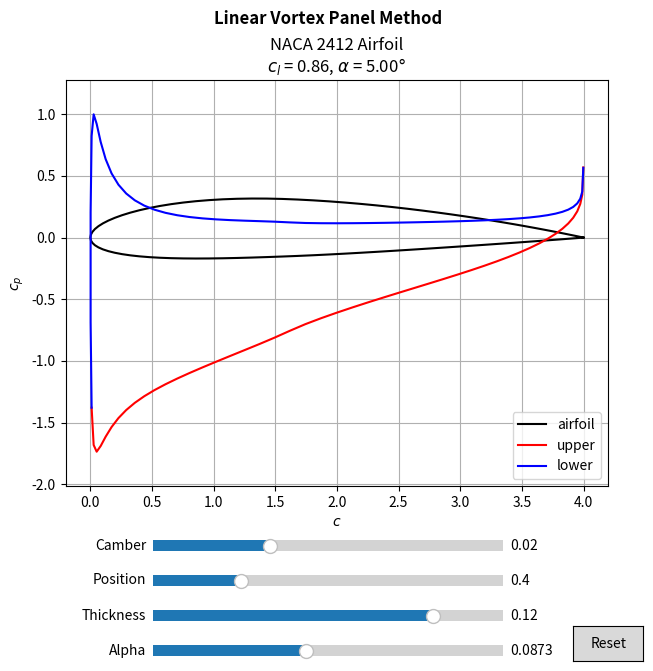

Python code for this plot:
import math as m
import numpy as np
import matplotlib.pyplot as plt
from matplotlib.widgets import Slider, Button

# airfoil parameters
M = 0.02  # maximum camber [% chord]
P = 0.40  # maximum camber position [% chord]
t = 0.12  # thickness [% chord]
n = 50  # half number of panels
C = 4.0  # chord length [m]

# flow parameters
V = 1.0  # freestream velocity [m/s]
alpha = m.radians(5.0)  # angle of attack [rad]


def solve_airfoil(M, P, t, alpha):
    # create airfoil
    x = (1 - np.cos(np.linspace(0, m.pi, n)))/2
    y = np.zeros(n)

    for i in range(len(x)):
        if x[i] < P:
            y[i] = (M/P**2)*(2*P*x[i] - x[i]**2)
        else:
            y[i] = (M/(1 - P)**2)*(1 - 2*P + 2*P*x[i] - x[i]**2)

    a0 = 0.2969
    a1 = -0.1260
    a2 = -0.3516
    a3 = 0.2843
    a4 = -0.1036  # closed trailing edge
    yt = (t/0.2)*(a0*x**0.5 + a1*x + a2*x**2 + a3*x**3 + a4*x**4)
    yu = y + yt
    yl = y - yt

    X = C*np.concatenate((np.flip(x[1:]), x))
    Y = C*np.concatenate((np.flip(yl[1:]), yu))

    # panel geometry
    xc = 0.5*(X[1:] + X[:-1])
    yc = 0.5*(Y[1:] + Y[:-1])
    dx = X[1:] - X[:-1]
    dy = Y[1:] - Y[:-1]
    ds = np.sqrt(dx*dx + dy*dy)
    theta = np.arctan2(dy, dx)

    # influence coefficients
    N = 2*(n - 1)  # number of control points
    A = np.zeros((N + 1, N + 1))
    B = np.zeros(N + 1)
    C1 = np.zeros((N, N))
    C2 = np.zeros((N, N))
    D1 = np.zeros((N, N))
    D2 = np.zeros((N, N))
    for i in range(N):
        for j in range(N):
            a = -(xc[i] - X[j])*m.cos(theta[j]) - (yc[i] - Y[j])*m.sin(theta[j])
            b = (xc[i] - X[j])*(xc[i] - X[j]) + (yc[i] - Y[j])*(yc[i] - Y[j])
            c = m.sin(theta[i] - theta[j])
            d = m.cos(theta[i] - theta[j])
            e = (xc[i] - X[j])*m.sin(theta[j]) - (yc[i] - Y[j])*m.cos(theta[j])
            f = m.log(1 + (ds[j]*ds[j] + 2*a*ds[j])/b)
            g = m.atan2(e*ds[j], b + a*ds[j])
            p = (xc[i] - X[j])*m.sin(theta[i] - 2*theta[j]) + (yc[i] - Y[j])*m.cos(theta[i] - 2*theta[j])
            q = (xc[i] - X[j])*m.cos(theta[i] - 2*theta[j]) - (yc[i] - Y[j])*m.sin(theta[i] - 2*theta[j])

            C2[i, j] = d + 0.5*q*f/ds[j] - (a*c + d*e)*g/ds[j]
            C1[i, j] = 0.5*d*f + c*g - C2[i, j]
            D2[i, j] = c + 0.5*p*f/ds[j] + (a*d - c*e)*g/ds[j]
            D1[i, j] = 0.5*c*f - d*g - D2[i, j]

    np.fill_diagonal(C1, -1.0)
    np.fill_diagonal(C2, 1.0)
    A[:-1, 0] = C1[:, 0]
    A[:-1, 1:-1] = C1[:, 1:] + C2[:, :-1]
    A[:-1, -1] = C2[:, -1]
    B[:-1] = 2*m.pi*V*np.sin(theta - alpha)

    # Kutta condition
    A[-1, 0] = 1
    A[-1, -1] = 1

    # circulation density
    gamma = np.linalg.solve(A, B)
    cl = 2/(V*C)*sum(0.5*(gamma[1:] + gamma[:-1])*ds)

    # pressure distribution
    np.fill_diagonal(D1, m.pi/2)
    np.fill_diagonal(D2, m.pi/2)
    Vt = np.cos(theta - alpha) + 1/(2*m.pi*V)*(D1@gamma[:-1] + D2@gamma[1:])
    cp = 1 - Vt*Vt

    return X, Y, xc, yc, cl, cp


# show airfoil
X, Y, xc, yc, cl, cp = solve_airfoil(M, P, t, alpha)
fig, ax = plt.subplots(figsize=(7, 7))
plt.suptitle('Linear Vortex Panel Method', fontweight='bold')
ax.set_title('NACA %d%d%02d Airfoil\n'r'$c_l$ = %.2f, $\alpha$ = %.2f$\degree$' % (round(100*M), round(10*P), round(100*t), cl, m.degrees(alpha)))
ax.set_xlabel(r'$c$')
ax.set_ylabel(r'$c_p$')
line1, = plt.plot(X, Y, color='black', label='airfoil')
line2, = plt.plot(xc[n:], cp[n:], color='red', label='upper')
line3, = plt.plot(xc[:(n + 1)], cp[:(n + 1)], color='blue', label='lower')
plt.axis('equal')
plt.grid('on')
plt.legend(loc='lower right')

# create slider
plt.subplots_adjust(bottom=0.3)
axM = plt.axes([0.25, 0.2, 0.5, 0.03])
axP = plt.axes([0.25, 0.15, 0.5, 0.03])
axt = plt.axes([0.25, 0.1, 0.5, 0.03])
axalpha = plt.axes([0.25, 0.05, 0.5, 0.03])
sM = Slider(ax=axM, label='Camber', valmin=0, valmax=0.06, valinit=M)
sP = Slider(ax=axP, label='Position', valmin=0.3, valmax=0.7, valinit=P)
st = Slider(ax=axt, label='Thickness', valmin=0, valmax=0.15, valinit=t)
salpha = Slider(ax=axalpha, label='Alpha', valmin=0, valmax=0.2, valinit=alpha)


# update slider
def update(val):
    M = sM.val
    P = sP.val
    t = st.val
    alpha = salpha.val

    X, Y, xc, yc, cl, cp = solve_airfoil(M, P, t, alpha)
    ax.set_title('NACA %d%d%02d Airfoil\n'r'$c_l$ = %.2f, $\alpha$ = %.2f$\degree$' % (round(100*M), round(10*P), round(100*t), cl, m.degrees(alpha)))
    line1.set_xdata(X)
    line1.set_ydata(Y)
    line2.set_xdata(xc[n:])
    line2.set_ydata(cp[n:])
    line3.set_xdata(xc[:(n + 1)])
    line3.set_ydata(cp[:(n + 1)])

    fig.canvas.draw_idle()


sM.on_changed(update)
sP.on_changed(update)
st.on_changed(update)
salpha.on_changed(update)

# reset slider
resetax = plt.axes([0.85, 0.05, 0.1, 0.05])
button = Button(resetax, 'Reset')


def reset(event):
    sM.reset()
    sP.reset()
    st.reset()
    salpha.reset()


button.on_clicked(reset)

plt.show()
